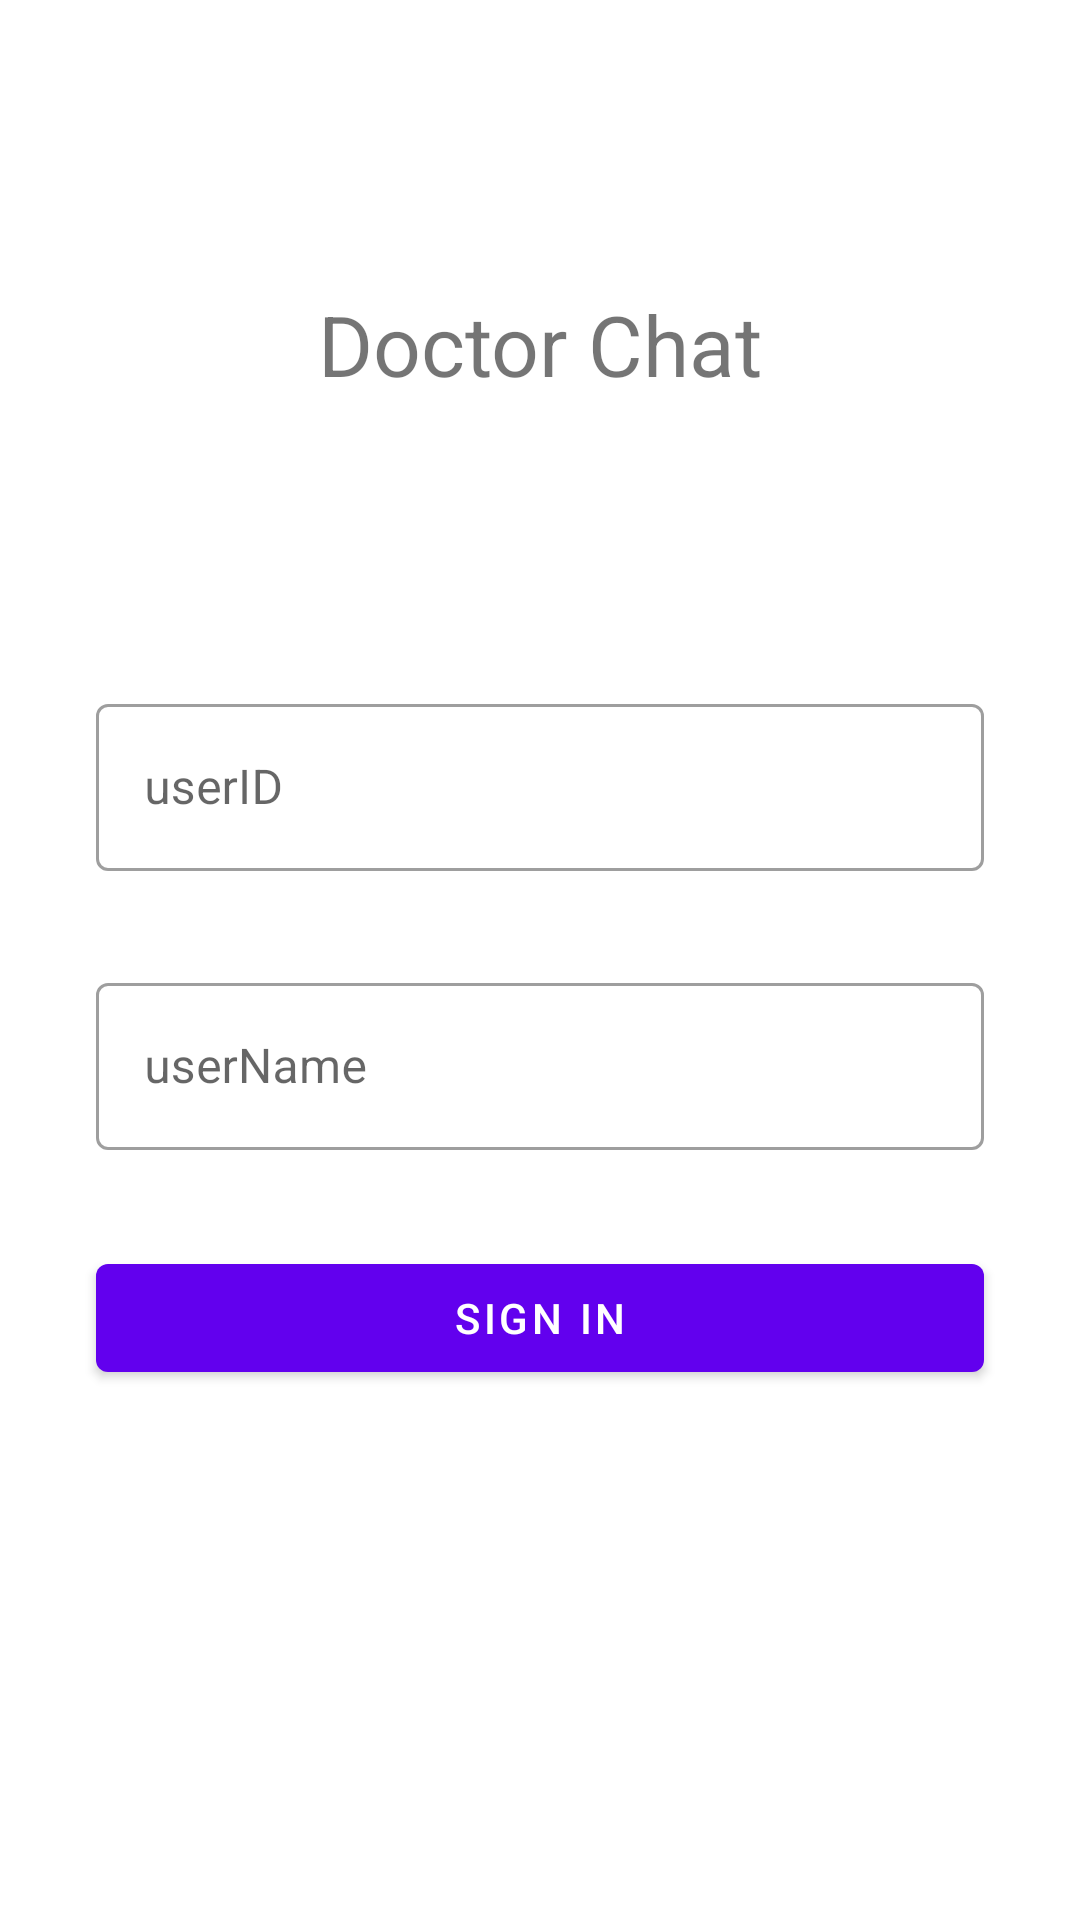

Here is an Android app screen rendered from its layout file. Give the layout XML and the strings, colors and styles it references.
<!-- AndroidManifest.xml: activity theme Theme.MaterialComponents.DayNight.NoActionBar -->
<!-- res/layout/activity_call.xml -->
<?xml version="1.0" encoding="utf-8"?>
<androidx.constraintlayout.widget.ConstraintLayout xmlns:android="http://schemas.android.com/apk/res/android"
    xmlns:app="http://schemas.android.com/apk/res-auto"
    xmlns:tools="http://schemas.android.com/tools"
    android:layout_width="match_parent"
    android:layout_height="match_parent"
    tools:context=".CallActivity">

    <TextView
        android:id="@+id/title"
        android:layout_width="wrap_content"
        android:layout_height="wrap_content"
        android:layout_marginTop="96dp"
        android:text="Doctor Chat"
        android:textSize="28sp"
        app:layout_constraintEnd_toEndOf="parent"
        app:layout_constraintStart_toStartOf="parent"
        app:layout_constraintTop_toTopOf="parent" />

    <com.google.android.material.textfield.TextInputLayout
        android:id="@+id/user_id"
        style="@style/Widget.MaterialComponents.TextInputLayout.OutlinedBox"
        android:layout_width="match_parent"
        android:layout_height="wrap_content"
        android:layout_marginStart="32dp"
        android:layout_marginTop="96dp"
        android:layout_marginEnd="32dp"
        android:hint="userID"
        app:layout_constraintEnd_toEndOf="parent"
        app:layout_constraintStart_toStartOf="parent"
        app:layout_constraintTop_toBottomOf="@id/title"
        app:layout_constraintVertical_chainStyle="packed">

        <com.google.android.material.textfield.TextInputEditText
            android:layout_width="match_parent"
            android:layout_height="wrap_content" />
    </com.google.android.material.textfield.TextInputLayout>


    <com.google.android.material.textfield.TextInputLayout
        android:id="@+id/user_name"
        style="@style/Widget.MaterialComponents.TextInputLayout.OutlinedBox"
        android:layout_width="match_parent"
        android:layout_height="wrap_content"
        android:layout_marginStart="32dp"
        android:layout_marginTop="32dp"
        android:layout_marginEnd="32dp"
        android:layout_marginBottom="64dp"
        android:hint="userName"
        app:layout_constraintEnd_toEndOf="parent"
        app:layout_constraintStart_toStartOf="parent"
        app:layout_constraintTop_toBottomOf="@id/user_id">

        <com.google.android.material.textfield.TextInputEditText
            android:layout_width="match_parent"
            android:layout_height="wrap_content" />
    </com.google.android.material.textfield.TextInputLayout>

    <com.google.android.material.button.MaterialButton
        android:id="@+id/user_login"
        android:layout_width="match_parent"
        android:layout_height="wrap_content"
        android:layout_marginStart="32dp"
        android:layout_marginTop="32dp"
        android:layout_marginEnd="32dp"
        android:text="Sign In"
        app:layout_constraintTop_toBottomOf="@+id/user_name" />

    <com.google.android.material.progressindicator.CircularProgressIndicator
        android:id="@+id/progress_circular"
        android:layout_width="wrap_content"
        android:layout_height="wrap_content"
        android:indeterminate="true"
        android:visibility="gone"
        app:layout_constraintBottom_toBottomOf="parent"
        app:layout_constraintEnd_toEndOf="parent"
        app:layout_constraintStart_toStartOf="parent"
        app:layout_constraintTop_toTopOf="parent" />

</androidx.constraintlayout.widget.ConstraintLayout>
<!-- resources referenced by this layout -->
<resources>

</resources>
